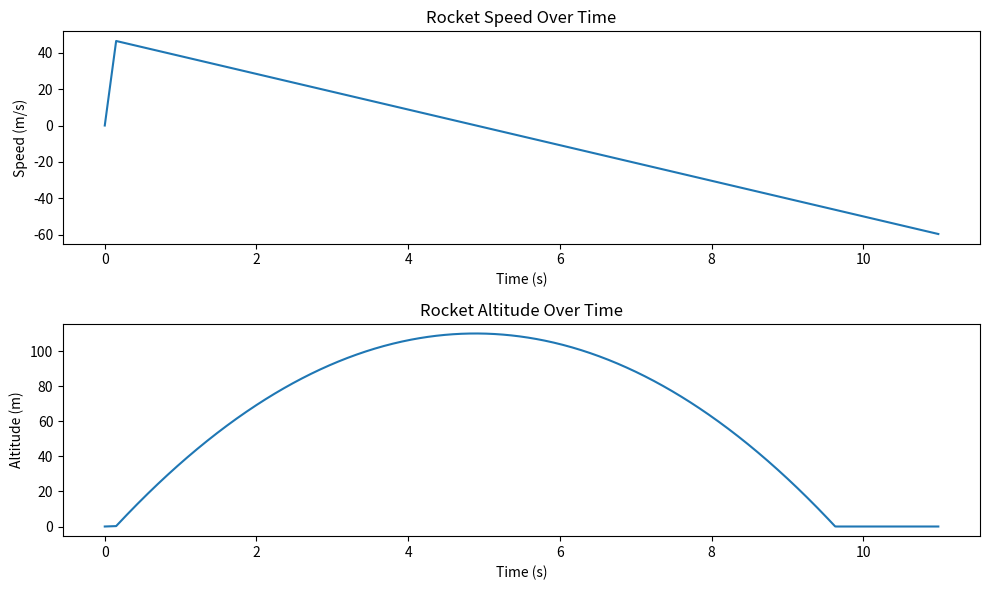

Here is the Python script that generated this plot:
import matplotlib.pyplot as plt
import numpy as np

# Constants
g = 9.8  # acceleration due to gravity, m/s^2
mass_rocket = 0.05  # mass of the rocket, kg
force_thrust = 16  # thrust force, N

# Time parameters
t1 = 0.15  # time of thrust, seconds
v1 = -20.0  # downward velocity when parachute opens, m/s
dt = 0.01  # time step, seconds
total_time = 11 # time in seconds

# Arrays to store data
time_points = np.arange(0, total_time, dt)
speed_points = np.zeros_like(time_points)
altitude_points = np.zeros_like(time_points)

# Initial conditions
speed = 0  # initial speed, m/s
altitude = 0  # initial altitude, meters

# Simulation loop
for i, t in enumerate(time_points):
    # Segment 0: Initial conditions
    if t == 0:
        continue
    
    # Segment 1: Thrust phase
    if t <= t1:
        acceleration1 = (force_thrust - mass_rocket * g) / mass_rocket
        speed += acceleration1 * dt
        altitude += 0.5 * acceleration1 * (dt ** 2)
       # Segment 2: Free-fall phase after thrust
    elif t < t1 + (v1 / g):
        acceleration2 = -g
        speed += acceleration2 * dt
        altitude += speed * dt + 0.5 * acceleration2 * (dt ** 2)
    # Segment 3: Parachute deployment phase
    elif t < t1 + 2 * (v1 / g):
        acceleration3 = g
        speed = v1
        altitude += speed * dt + 0.5 * acceleration3 * (dt ** 2)
    # Segment 4: Free-fall phase with parachute
    else:
        acceleration4 = -g
        speed += acceleration4 * dt
        altitude += speed * dt + 0.5 * acceleration4 * (dt ** 2)
    
    # Ensure altitude doesn't go negative
    altitude = max(altitude, 0)
    
    speed_points[i] = speed
    altitude_points[i] = altitude

# Plotting
plt.figure(figsize=(10, 6))
plt.subplot(2, 1, 1)
plt.plot(time_points, speed_points)
plt.title('Rocket Speed Over Time')
plt.xlabel('Time (s)')
plt.ylabel('Speed (m/s)')

plt.subplot(2, 1, 2)
plt.plot(time_points, altitude_points)
plt.title('Rocket Altitude Over Time')
plt.xlabel('Time (s)')
plt.ylabel('Altitude (m)')

plt.tight_layout()
plt.show()